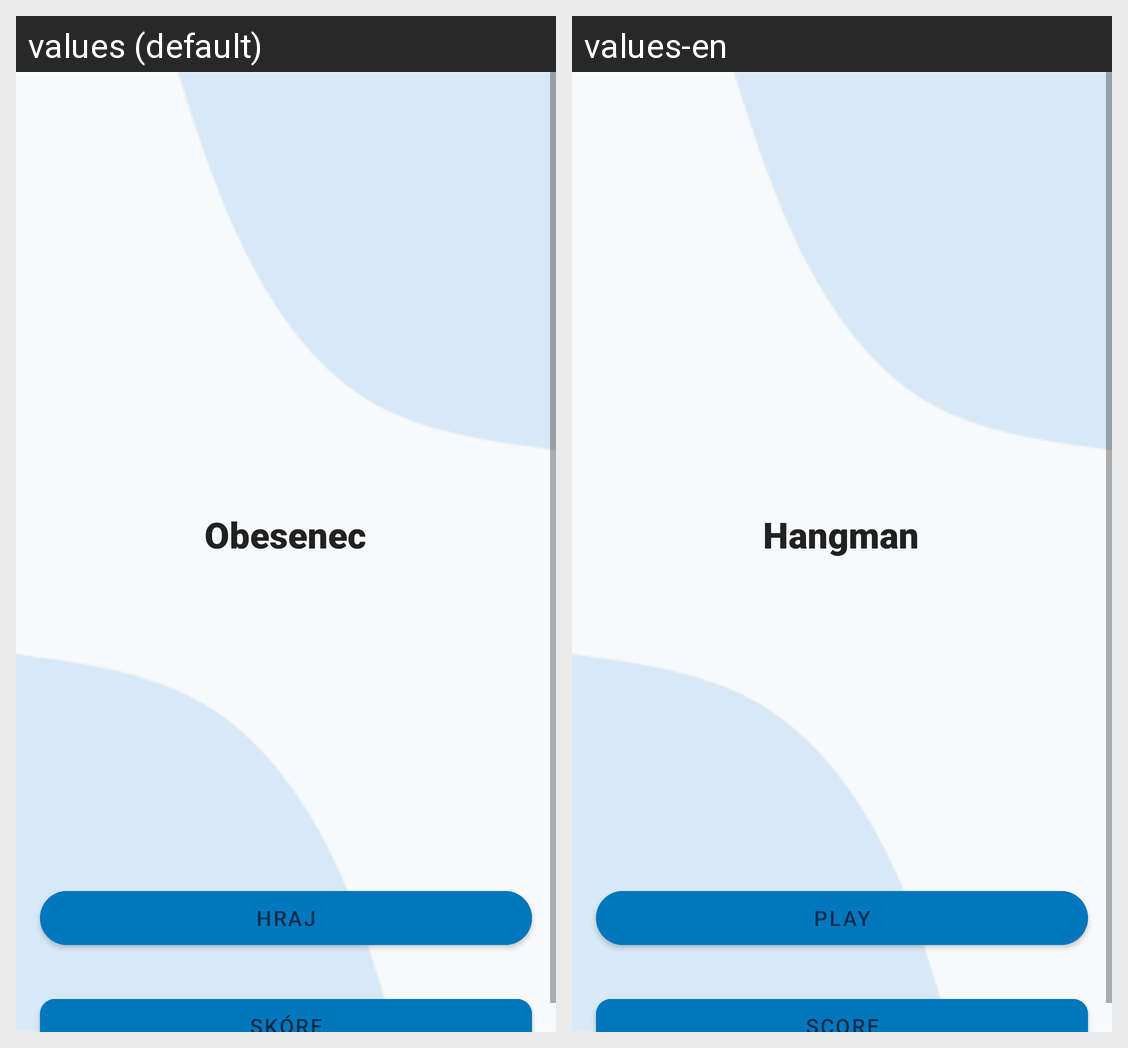

Locale-by-locale string values for the Android screen shown in this grid:
Android screen res/layout/activity_titulka.xml rendered under 2 locales, left to right: values (default), values-en. Device: Nexus 5 (rendered at 1080×1920; each locale shown at half size, 540×960, under a caption strip naming it); theme Theme.SemestralnaPraca.NoActionBar.
Strings drawn on this screen, with the default value and each locale's value (text and hints the layout hard-codes, and strings that could not be matched under every locale, appear in the picture but are not listed):

play_buttoon
  values: HRAJ
  values-en: PLAY

skore_button
  values: SKÓRE
  values-en: SCORE

app_name
  values: Obesenec
  values-en: Hangman
